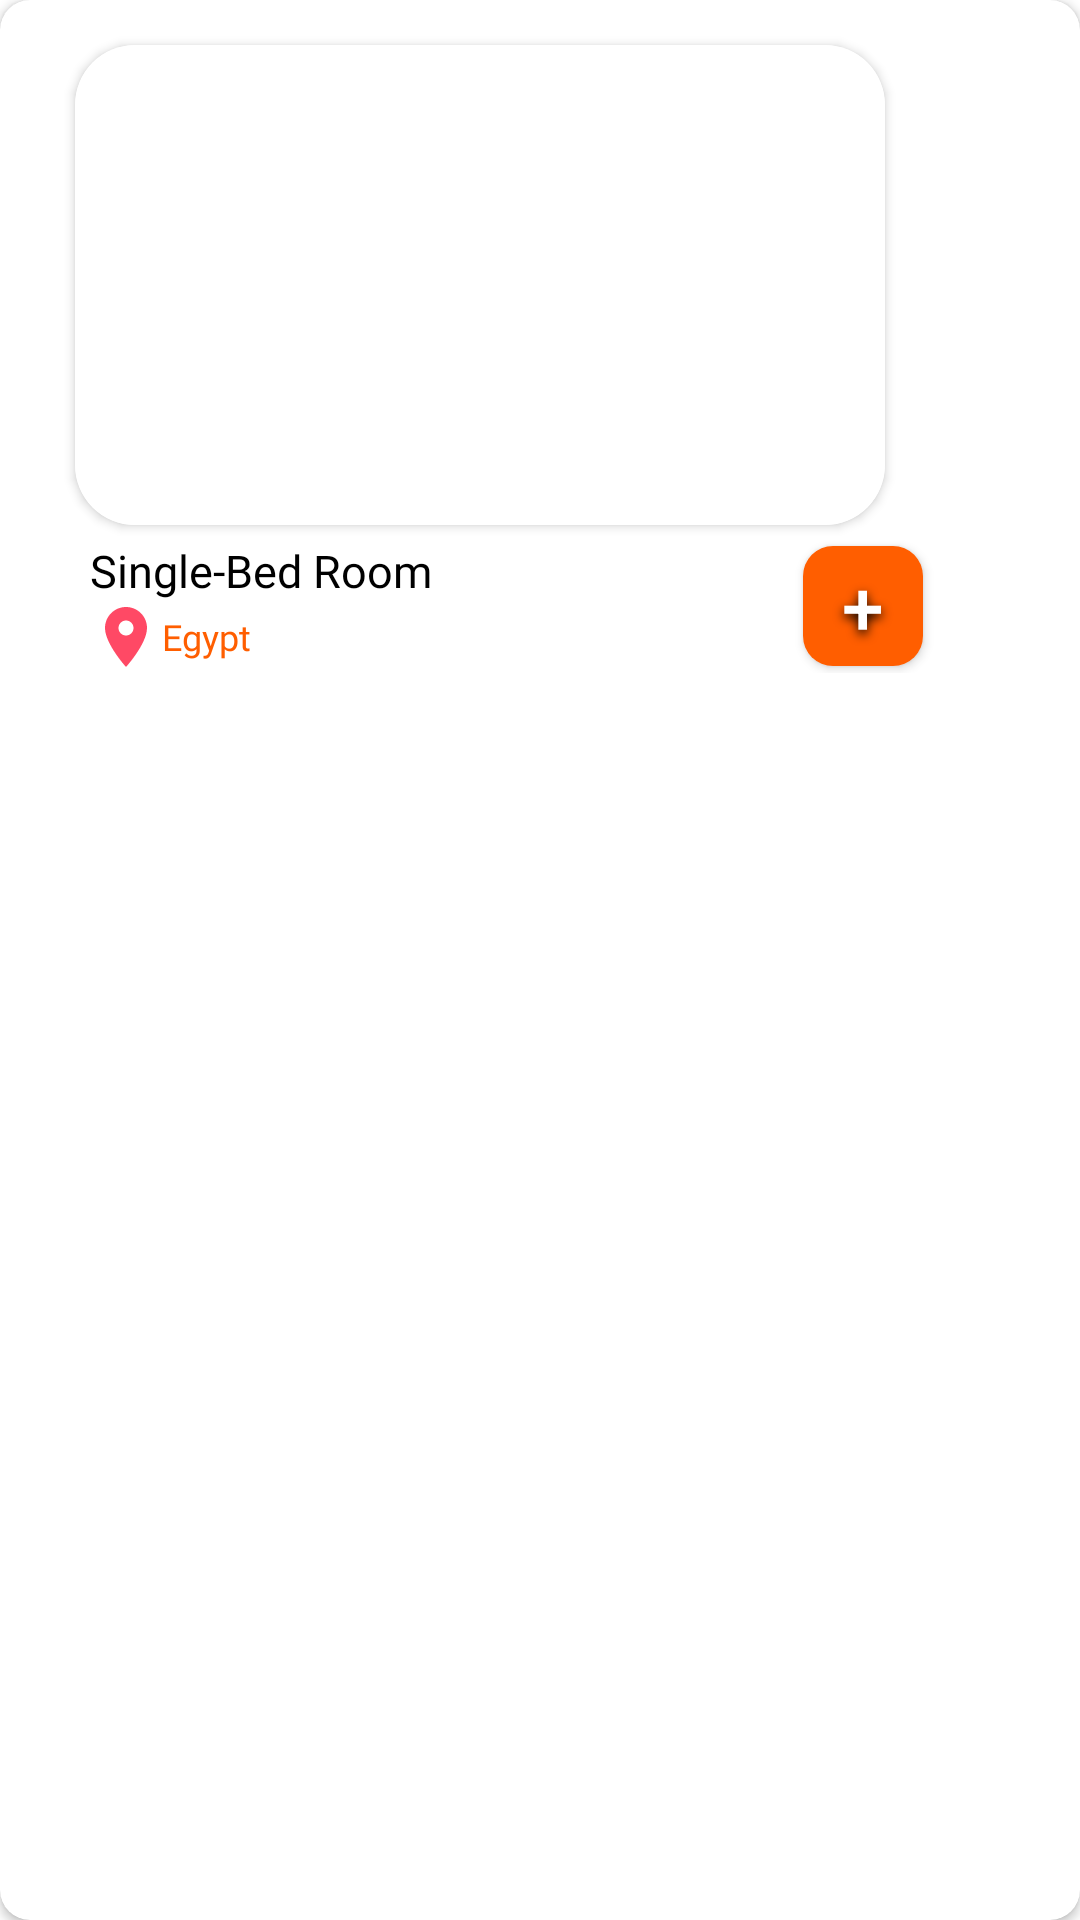

Here is an Android app screen rendered from its layout file. Give the layout XML and the strings, colors and styles it references.
<!-- AndroidManifest.xml: application theme Theme.DiningPhilosopher -->
<!-- res/layout/room_item.xml -->
<?xml version="1.0" encoding="utf-8"?>
<androidx.cardview.widget.CardView xmlns:android="http://schemas.android.com/apk/res/android"
    xmlns:app="http://schemas.android.com/apk/res-auto"
    android:layout_width="wrap_content"
    android:layout_height="wrap_content"
    android:elevation="100dp"
    android:orientation="vertical"
    android:padding="20dp"
    app:cardCornerRadius="10dp">

    <androidx.appcompat.widget.LinearLayoutCompat
        android:layout_width="match_parent"
        android:layout_height="match_parent"
        android:layout_marginHorizontal="10dp"
        android:orientation="vertical"
        android:padding="10dp">

        <androidx.cardview.widget.CardView
            android:layout_width="270dp"
            android:layout_height="160dp"
            android:layout_gravity="top"
            android:layout_margin="5dp"
            android:elevation="30dp"
            android:foregroundGravity="top"
            app:cardCornerRadius="20dp">

            <ImageView
                android:id="@+id/room_img"
                android:layout_width="match_parent"
                android:layout_height="match_parent"
                android:background="@color/white"
                android:scaleType="centerCrop"
                android:src="@drawable/room_thumbnail" />
        </androidx.cardview.widget.CardView>

        <LinearLayout
            android:layout_width="match_parent"
            android:layout_height="wrap_content">

            <LinearLayout
                android:layout_width="wrap_content"
                android:layout_height="wrap_content"
                android:layout_marginLeft="10dp"
                android:layout_marginRight="80dp"
                android:orientation="vertical">

                <TextView
                    android:id="@+id/room_tv"
                    android:layout_width="wrap_content"
                    android:layout_height="wrap_content"
                    android:fontFamily="@font/poppinssemibold"
                    android:text="Single-Bed Room "
                    android:textColor="@color/black"
                    android:textSize="15dp" />

                <TextView
                    android:layout_width="wrap_content"
                    android:layout_height="wrap_content"
                    android:drawableStart="@drawable/location"
                    android:fontFamily="@font/poppinsregular"
                    android:gravity="center"
                    android:text="Egypt"
                    android:textColor="@color/main_theme_color"
                    android:textSize="12sp" />
            </LinearLayout>

            <androidx.appcompat.widget.AppCompatButton
                android:id="@+id/btn_room_acquire"
                android:layout_width="40dp"
                android:layout_height="40dp"
                android:layout_gravity="center"
                android:background="@drawable/reserve_btn_bg"
                android:gravity="center"
                android:shadowColor="@color/black"
                android:shadowDy="4"
                android:layout_marginLeft="40dp"
                android:shadowRadius="8"
                android:text="+"
                android:textColor="@color/white"
                android:textSize="25dp" />

        </LinearLayout>
    </androidx.appcompat.widget.LinearLayoutCompat>


</androidx.cardview.widget.CardView>
<!-- resources referenced by this layout -->
<resources>
  <color name="black">#FF000000</color>
  <color name="main_theme_color">#ff5e00</color>
  <color name="white">#FFFFFFFF</color>
  <!-- drawable location (drawable) -->
  <vector xmlns:android="http://schemas.android.com/apk/res/android"
      android:width="24dp"
      android:height="24dp"
      android:tint="#FF4965"
      android:viewportWidth="24"
      android:viewportHeight="24">
      <path
          android:fillColor="@android:color/white"
          android:pathData="M12,2C8.13,2 5,5.13 5,9c0,5.25 7,13 7,13s7,-7.75 7,-13c0,-3.87 -3.13,-7 -7,-7zM12,11.5c-1.38,0 -2.5,-1.12 -2.5,-2.5s1.12,-2.5 2.5,-2.5 2.5,1.12 2.5,2.5 -1.12,2.5 -2.5,2.5z" />
  </vector>
  <!-- drawable reserve_btn_bg (drawable) -->
  <?xml version="1.0" encoding="utf-8"?>
  <selector xmlns:android="http://schemas.android.com/apk/res/android">
      <item>
          <shape android:shape="rectangle">
              <solid android:color="#ff5e00" />
              <corners android:radius="10dp" />
          </shape>
      </item>
  </selector>
  <style name="Theme.DiningPhilosopher" parent="Theme.MaterialComponents.Light.NoActionBar">
          
          <item name="colorPrimary">@color/purple_500</item>
          <item name="colorPrimaryVariant">@color/main_theme_color</item>
          <item name="colorOnPrimary">@color/white</item>
          
          <item name="colorSecondary">@color/teal_200</item>
          <item name="colorSecondaryVariant">@color/teal_700</item>
          <item name="colorOnSecondary">@color/black</item>
          
          <item name="android:statusBarColor" tools:targetApi="l">?attr/colorPrimaryVariant</item>
          
      </style>
  <color name="purple_500">#FF6200EE</color>
  <color name="teal_200">#FF03DAC5</color>
  <color name="teal_700">#FF018786</color>
</resources>
